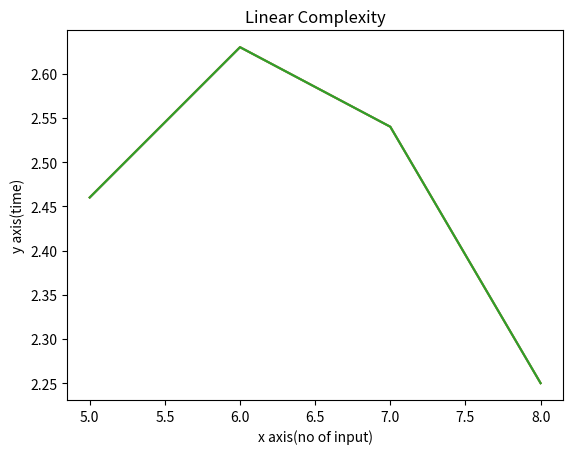

The matplotlib source for this figure:
import matplotlib.pyplot as plt
import numpy as np
x = [5, 6, 7, 8]

y = [2.46, 2.63, 2.54, 2.25]


plt.plot(x, y)
plt.xlabel('x axis(no of input)')
plt.ylabel('y axis(time)')
plt.title('Linear Complexity')
plt.show()
import matplotlib.pyplot as plt
import numpy as np
x = [5, 6, 7, 8]

y = [2.46, 2.63, 2.54, 2.25]


plt.plot(x, y)
plt.xlabel('x axis(no of input)')
plt.ylabel('y axis(time)')
plt.title('Linear Complexity')
plt.show()
import matplotlib.pyplot as plt
import numpy as np
x = [5, 6, 7, 8]

y = [2.46, 2.63, 2.54, 2.25]


plt.plot(x, y)
plt.xlabel('x axis(no of input)')
plt.ylabel('y axis(time)')
plt.title('Linear Complexity')
plt.show()
